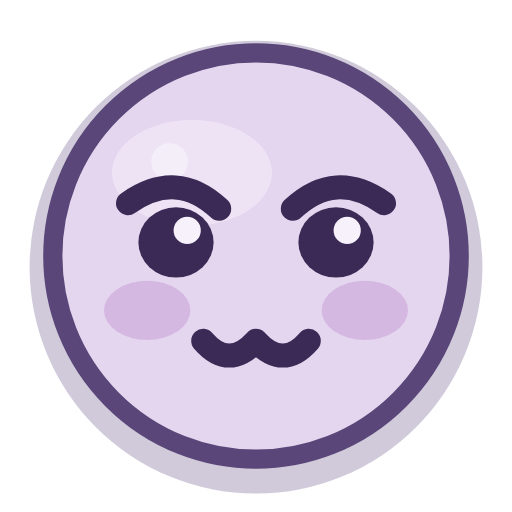
t = 0.00 s
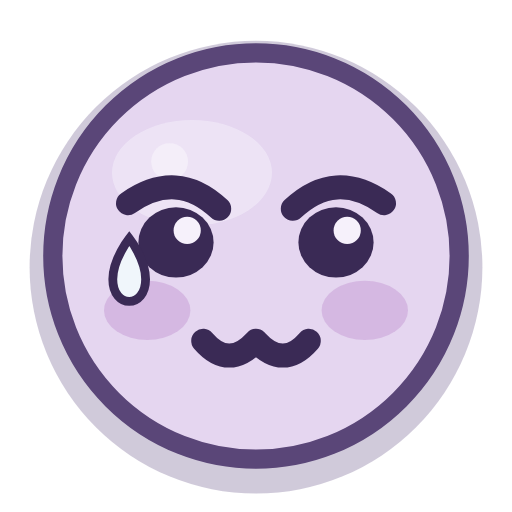
t = 0.36 s
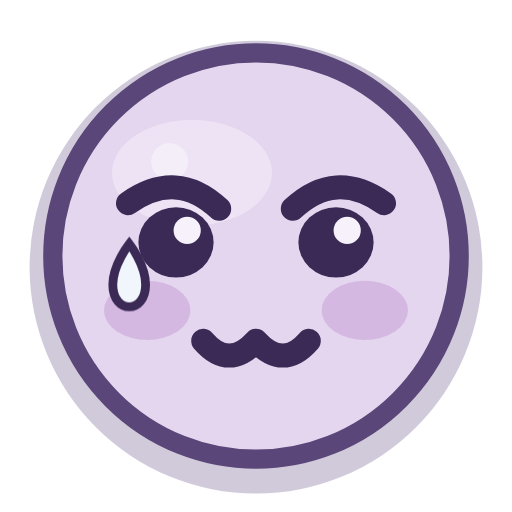
t = 0.81 s
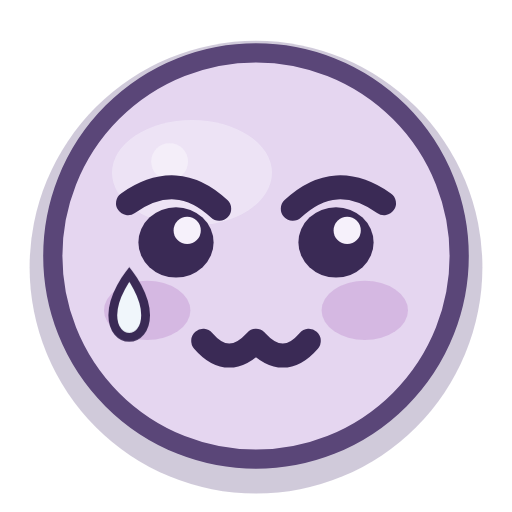
t = 1.71 s
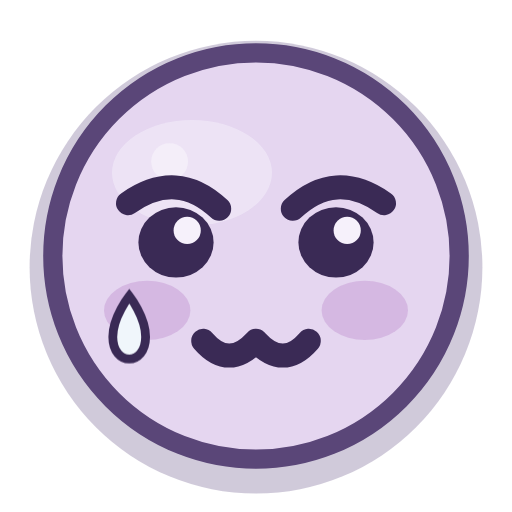
t = 2.16 s
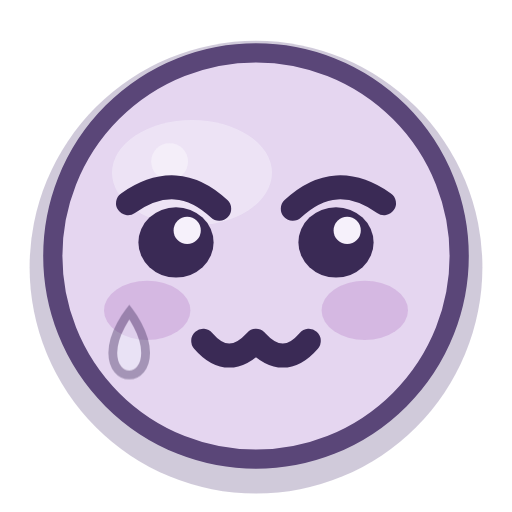
t = 2.52 s

The animated SVG that drew these frames (rendered in a browser with its animation timeline set to each time). Animation: 1 CSS @keyframes rule; one cycle of 3.00 s, repeats indefinitely.

<?xml version="1.0" encoding="UTF-8"?>
<svg xmlns="http://www.w3.org/2000/svg" viewBox="0 0 32 32" width="32" height="32" fill="none" overflow="visible">
  <title>委屈</title>
  <style>
    .eye, .cheeks, .pupil, .star, .steam, .tear, .heart, .yawn, .mouth {
      transform-box: fill-box; transform-origin: center;
    }
    .root { transform-box: fill-box; transform-origin: 16px 22px; }

    .tear { animation: teardrop 3.0s ease-in infinite; }
    @keyframes teardrop {
      0% { opacity: 0; transform: translateY(-1.2px); }
      12% { opacity: 1; transform: translateY(0); }
      72% { opacity: 1; transform: translateY(3.60px); }
      88%, 100% { opacity: 0; transform: translateY(5.20px); }
    }
    @media (prefers-reduced-motion: reduce) {
      .movable, .movable * { animation: none !important; }
    }
  </style>
  <g class="root movable">
      <circle cx="16" cy="16.7" r="14.15" fill="#56437a" opacity="0.28"/>
      <circle class="face-shape" cx="16" cy="16" r="12.7" fill="#e5d6f0"/>
      <ellipse cx="12.0" cy="10.8" rx="5.0" ry="3.3" fill="#f6f1fb" opacity="0.50"/>
      <circle cx="10.6" cy="10.1" r="1.15" fill="#f6f1fb" opacity="0.82"/>
      <g class="cheeks">
        <ellipse cx="9.2" cy="19.4" rx="2.7" ry="1.85" fill="#c9a0d8" opacity="0.55"/>
        <ellipse cx="22.8" cy="19.4" rx="2.7" ry="1.85" fill="#c9a0d8" opacity="0.55"/>
      </g>
      <circle cx="16" cy="16" r="12.7" fill="none" stroke="#5a4678" stroke-width="1.2"/>
      <path d="M8.0 12.7q3.05-2.15 5.7 0.35" stroke="#3a2a55" stroke-width="1.5" stroke-linecap="round" stroke-linejoin="round"/>
      <path d="M24.0 12.7q-3.05-2.15-5.7 0.35" stroke="#3a2a55" stroke-width="1.5" stroke-linecap="round" stroke-linejoin="round"/>
      <g class="eyes">
        <ellipse cx="11.0" cy="15.15" rx="2.35" ry="2.2" fill="#3a2a55"/>
        <ellipse cx="21.0" cy="15.15" rx="2.35" ry="2.2" fill="#3a2a55"/>
        <circle cx="11.7" cy="14.4" r="0.85" fill="#f6f1fb"/>
        <circle cx="21.7" cy="14.4" r="0.85" fill="#f6f1fb"/>
      </g>
      <path class="tear" d="M7.05 17.45c0 1.85 2.05 1.85 2.05 0 0-1.25-1.02-2.55-1.02-2.55s-1.03 1.3-1.03 2.55z" fill="#f0f6fb" stroke="#3a2a55" stroke-width="0.55"/>
      <path d="M12.7 21.3q1.6 1.85 3.3 0q1.7 1.85 3.3 0" stroke="#3a2a55" stroke-width="1.5" stroke-linecap="round" stroke-linejoin="round"/>
  </g>
</svg>
